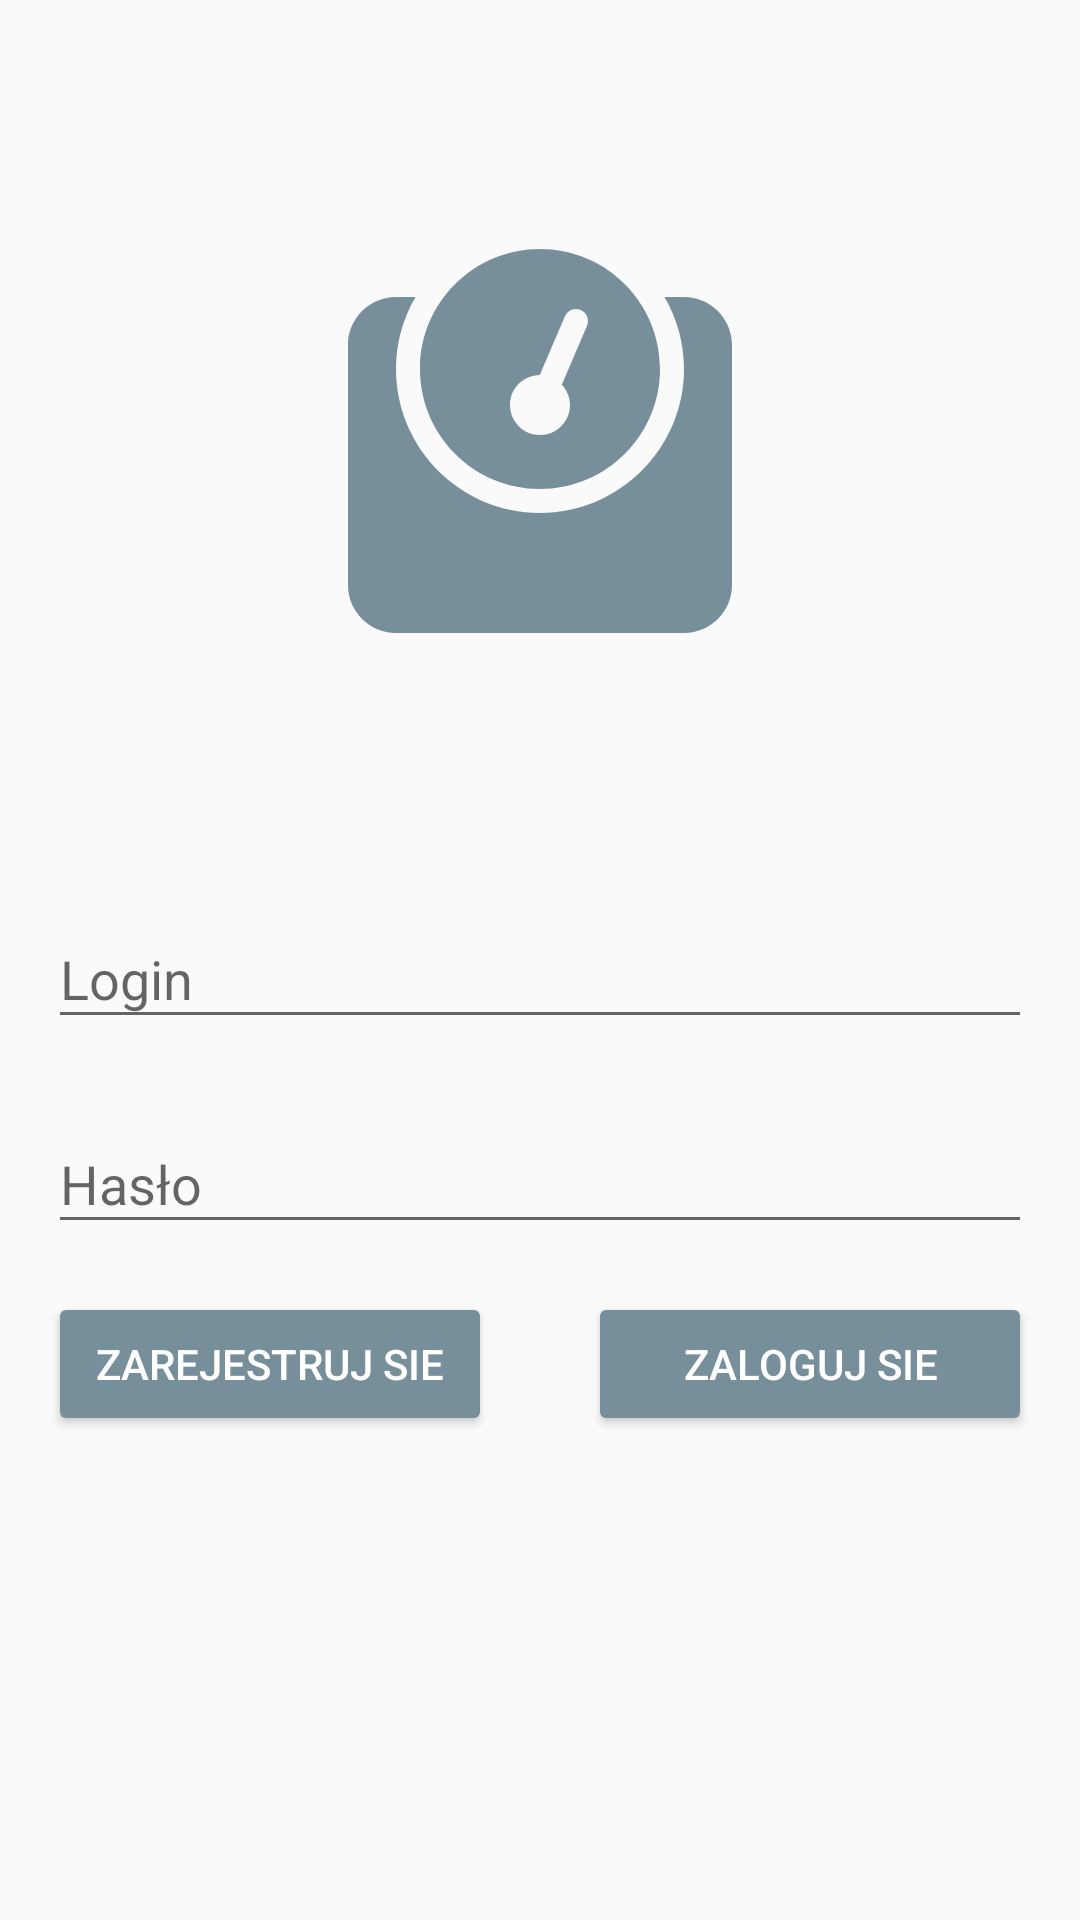

Reconstruct the res/layout file that produces this screen, plus the resources it refers to.
<!-- AndroidManifest.xml: activity theme AppTheme -->
<!-- res/layout/activity_account.xml -->
<?xml version="1.0" encoding="utf-8"?>
<androidx.constraintlayout.widget.ConstraintLayout xmlns:android="http://schemas.android.com/apk/res/android"
    xmlns:app="http://schemas.android.com/apk/res-auto"
    xmlns:tools="http://schemas.android.com/tools"
    android:layout_width="match_parent"
    android:layout_height="match_parent"
    android:layout_centerHorizontal="true"
    android:layout_centerVertical="true"
    android:id="@+id/account_activity"
    tools:context=".ui.account.AccountActivity">

    <ImageView
        android:id="@+id/imageView"
        android:layout_width="wrap_content"
        android:layout_height="wrap_content"
        android:scaleType="fitCenter"
        app:layout_constraintBottom_toTopOf="@+id/login_layout"
        app:layout_constraintEnd_toEndOf="parent"
        app:layout_constraintHorizontal_bias="0.5"
        app:layout_constraintStart_toStartOf="parent"
        app:layout_constraintTop_toTopOf="parent"
        app:srcCompat="@drawable/ic_weight_solid" />

    <com.google.android.material.textfield.TextInputLayout
        android:id="@+id/login_layout"
        android:layout_width="match_parent"
        android:layout_height="wrap_content"
        android:layout_margin="@dimen/margin_normal"
        android:layout_marginTop="147dp"
        android:hint="@string/hint_text_login"
        app:layout_constraintBottom_toBottomOf="parent"
        app:layout_constraintEnd_toEndOf="parent"
        app:layout_constraintStart_toStartOf="parent"
        app:layout_constraintTop_toTopOf="parent">

        <com.google.android.material.textfield.TextInputEditText
            android:id="@+id/login_input"
            android:layout_width="match_parent"
            android:layout_height="wrap_content"
            android:inputType="textEmailAddress" />

    </com.google.android.material.textfield.TextInputLayout>

    <com.google.android.material.textfield.TextInputLayout
        android:id="@+id/password_layout"
        android:layout_width="match_parent"
        android:layout_height="wrap_content"
        android:layout_margin="@dimen/margin_normal"
        android:hint="@string/hint_text_password"
        app:layout_constraintEnd_toEndOf="parent"
        app:layout_constraintStart_toStartOf="parent"
        app:layout_constraintTop_toBottomOf="@+id/login_layout">

        <com.google.android.material.textfield.TextInputEditText
            android:id="@+id/password_input"
            android:layout_width="match_parent"
            android:layout_height="wrap_content"
            android:inputType="textPassword" />
    </com.google.android.material.textfield.TextInputLayout>

    <androidx.appcompat.widget.AppCompatButton
        android:id="@+id/login"
        style="@style/Widget.AppCompat.Button.Colored"
        android:layout_width="0dp"
        android:layout_height="wrap_content"
        android:layout_margin="@dimen/margin_normal"
        android:text="@string/button_label_login"
        app:layout_constraintEnd_toEndOf="parent"
        app:layout_constraintHorizontal_bias="0.5"
        app:layout_constraintStart_toEndOf="@+id/register"
        app:layout_constraintTop_toBottomOf="@+id/password_layout"
        app:layout_constraintVertical_bias="0.110000014" />

    <Button
        android:id="@+id/register"
        style="@style/Widget.AppCompat.Button.Colored"
        android:layout_width="0dp"
        android:layout_height="wrap_content"
        android:layout_margin="@dimen/margin_normal"
        android:text="@string/button_label_register"
        app:layout_constraintEnd_toStartOf="@+id/login"
        app:layout_constraintHorizontal_bias="0.5"
        app:layout_constraintStart_toStartOf="parent"

        app:layout_constraintTop_toBottomOf="@+id/password_layout" />


</androidx.constraintlayout.widget.ConstraintLayout>
<!-- resources referenced by this layout -->
<resources>
  <dimen name="margin_normal">16dp</dimen>
  <!-- drawable ic_weight_solid (drawable) -->
  <vector xmlns:android="http://schemas.android.com/apk/res/android"
      android:width="128dp"
      android:height="128dp"
      android:viewportWidth="512"
      android:viewportHeight="512">
    <path
        android:pathData="M448,64h-25.98C438.44,92.28 448,125.01 448,160c0,105.87 -86.13,192 -192,192S64,265.87 64,160c0,-34.99 9.56,-67.72 25.98,-96L64,64C28.71,64 0,92.71 0,128v320c0,35.29 28.71,64 64,64h384c35.29,0 64,-28.71 64,-64L512,128c0,-35.29 -28.71,-64 -64,-64zM256,320c88.37,0 160,-71.63 160,-160S344.37,0 256,0 96,71.63 96,160s71.63,160 160,160zM255.7,168.06l33.58,-78.36c3.5,-8.17 12.94,-11.92 21.03,-8.41 8.12,3.48 11.88,12.89 8.41,21l-33.67,78.55C291.73,188 296,197.45 296,208c0,22.09 -17.91,40 -40,40s-40,-17.91 -40,-40c0,-21.98 17.76,-39.77 39.7,-39.94z"
        android:fillColor="@color/secondaryColor"/>
  </vector>
  <string name="button_label_login">Zaloguj sie</string>
  <string name="button_label_register">Zarejestruj sie</string>
  <string name="hint_text_login">Login</string>
  <string name="hint_text_password">Hasło</string>
  <style name="AppTheme" parent="Theme.AppCompat.DayNight.DarkActionBar">
          
          <item name="colorPrimary">@color/primaryColor</item>
          <item name="colorPrimaryDark">@color/primaryDarkColor</item>
          <item name="colorAccent">@color/secondaryColor</item>
      </style>
  <color name="secondaryColor">#778f9b</color>
  <color name="primaryColor">#8e24aa</color>
  <color name="primaryDarkColor">#5c007a</color>
</resources>
